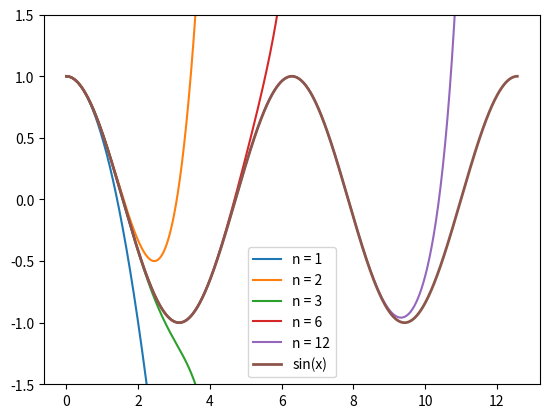

Recreate this plot in Python.
import math as m
import numpy as np
import matplotlib.pyplot as plt

x = np.linspace(0,4*np.pi,1000)
n_list = [1,2,3,6,12]
def S(x,n):
    data = 0
    for j in range(0,n+1):
        data  = data + (((-1)**j)* (x**(2*j))/(m.factorial(2*j)))
    return data

for n in n_list:
    plt.plot(x,S(x,n), label='n = {}'.format(n))

plt.plot(x,np.cos(x),label='sin(x)', linewidth=2)
plt.ylim([-1.5,1.5])

plt.legend()
plt.show()
'''
python plot_Taylor_sin.py

#plotter figure1 som er taylorplottet
'''
